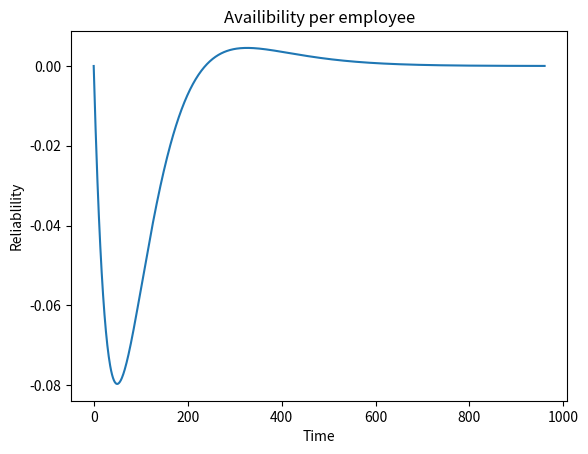

Write the Python code that produced this figure.
import numpy as np
import matplotlib.pyplot as plt


t = np.linspace(0, 16*60, 16*60)
#avail_per_employee = []
# when number of employees is more than 18 the results gets unstable therefore we only go up to 18

lambda_p=1
#n_employees = emp
emp = 1
p_i = 0.05 * emp 
N_i = [100, 150, 50, 150, 80, 40, 250]
u_i = [60, 36, 42, 42, 30, 60, 90]
list_availibility_sections = []

for i in range(0, 7):
    my = emp/u_i[i]
    #special case for section 5 where the threshold value is 2 and number of employeers are 1
    lambda_0 = lambda_p / ( N_i[i] - (p_i * N_i[i]) )
    p_0 = lambda_0 / (lambda_0 + my) 

        #v= 1 - p_0
        #MOS_score = calculate_Mos(v)
        #average.append(MOS_score)

    #all the other sections

    v = 1 - p_0
    list_availibility_sections.append(v)
s_total = list_availibility_sections
exp_para = 1 - ( (1 - np.exp(-lambda_0*t) * (1 - lambda_0*t) + (1 - lambda_0*t)) )
exp_total = exp_para * np.exp(-lambda_0*t) * np.exp(-lambda_0*t) * np.exp(-lambda_0*t)



x = np.array(t)
y = np.array(exp_total)

plt.plot(x, y)
plt.title("Availibility per employee")
plt.xlabel("Time")
plt.ylabel("Reliablility")
plt.show()
